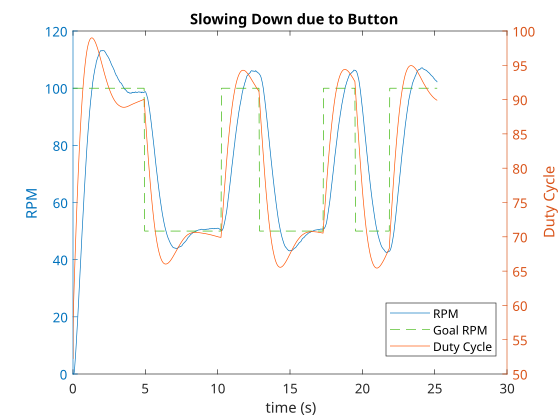

Source data for this figure (header and first rows):
0, 0.00, nan, 2.21, 100.00
1, 0.00, 0.00, 4.42, 100
3, 0.00, 0.00, 6.63, 100
21, 0.06, 0.22, 8.84, 100
53, 0.06, -0.01, 11.05, 100
86, 0.62, 1.02, 13.25, 100
118, 2.48, 3.48, 15.41, 100
151, 4.79, 4.19, 17.51, 100
185, 7.24, 4.32, 19.56, 100
218, 9.95, 4.94, 21.55, 100
251, 12.84, 5.24, 23.48, 100
285, 15.86, 5.33, 25.34, 100
320, 18.93, 5.26, 27.13, 100
354, 22.24, 5.86, 28.85, 100
389, 25.46, 5.52, 30.50, 100
422, 29.03, 6.49, 32.07, 100
457, 32.34, 5.68, 33.56, 100
491, 35.86, 6.20, 34.98, 100
526, 39.16, 5.66, 36.33, 100
560, 42.65, 6.15, 37.60, 100
594, 46.16, 6.20, 38.79, 100
628, 49.60, 6.07, 39.90, 100
663, 52.78, 5.45, 40.95, 100
698, 56.10, 5.86, 41.92, 100
732, 59.15, 5.24, 42.82, 100
766, 62.60, 6.26, 43.65, 100
800, 65.53, 5.03, 44.41, 100
835, 68.65, 5.50, 45.10, 100
869, 71.49, 4.88, 45.73, 100
904, 74.47, 5.25, 46.30, 100
937, 77.30, 5.00, 46.80, 100
972, 80.01, 4.77, 47.24, 100
1006, 82.36, 4.03, 47.63, 100
1042, 84.91, 4.38, 47.96, 100
1077, 87.09, 3.63, 48.25, 100
1113, 89.44, 4.04, 48.48, 100
1147, 91.67, 3.81, 48.67, 100
1183, 93.54, 3.11, 48.81, 100
1218, 95.47, 3.32, 48.91, 100
1254, 97.07, 2.67, 48.97, 100
1289, 98.80, 2.96, 49.00, 100
1325, 100.2, 2.33, 49.00, 100
1361, 101.9, 2.98, 48.95, 100
1397, 103.1, 1.91, 48.88, 100
1434, 104.4, 2.21, 48.79, 100
1470, 105.4, 1.57, 48.67, 100
1507, 106.5, 1.89, 48.52, 100
1543, 107.4, 1.38, 48.36, 100
1580, 108.2, 1.24, 48.18, 100
1615, 109.3, 2.03, 47.97, 100
1652, 109.8, 0.76, 47.76, 100
1688, 110.5, 1.16, 47.52, 100
1725, 110.9, 0.68, 47.28, 100
1762, 111.5, 1.03, 47.03, 100
1798, 111.8, 0.51, 46.77, 100
1835, 112.6, 1.30, 46.49, 100
1870, 112.8, 0.23, 46.20, 100
1907, 113.1, 0.60, 45.91, 100
1943, 113.1, 0.02, 45.62, 100
1980, 113, -0.13, 45.34, 100
2017, 113.2, 0.24, 45.04, 100
... 639 more rows
